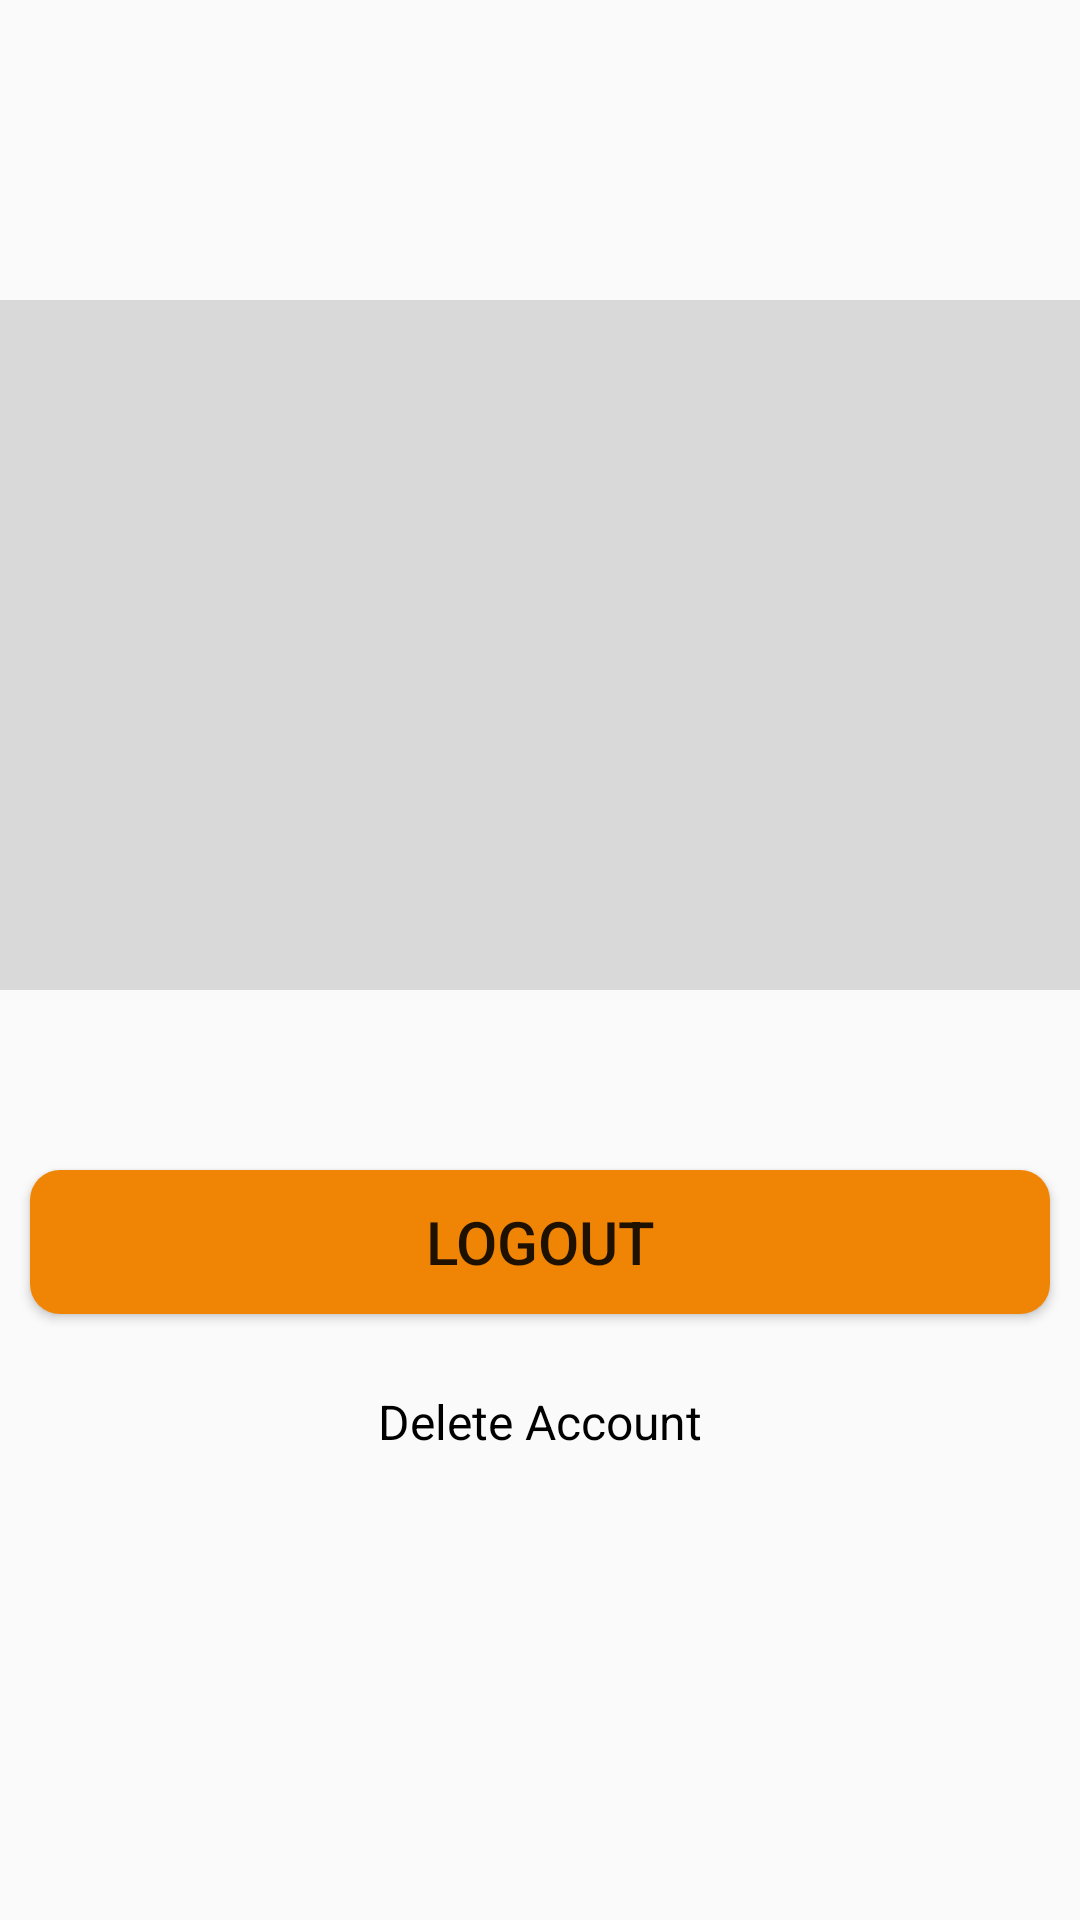

Android layout source for this screen:
<!-- AndroidManifest.xml: application theme Theme.LayLo -->
<!-- res/layout/fragment_profile.xml -->
<?xml version="1.0" encoding="utf-8"?>
<FrameLayout xmlns:android="http://schemas.android.com/apk/res/android"
    xmlns:app="http://schemas.android.com/apk/res-auto"
    xmlns:tools="http://schemas.android.com/tools"
    android:layout_width="match_parent"
    android:layout_height="match_parent"
    tools:context=".ProfileFragment">

    


    <LinearLayout
        android:layout_width="match_parent"
        android:layout_height="match_parent"
        android:orientation="vertical">

        <LinearLayout
            android:layout_width="match_parent"
            android:layout_height="230dp"
            android:layout_marginTop="100dp"
            android:background="@color/lightgray"
            android:orientation="vertical">

            <TextView
                android:id="@+id/profile_name"
                android:layout_width="match_parent"
                android:layout_height="wrap_content"
                android:layout_marginTop="80dp"
                android:gravity="center|center_vertical"
                android:textColor="#000000"
                android:textSize="25sp"
                android:textStyle="bold" />

            <TextView
                android:id="@+id/profile_email"
                android:layout_width="match_parent"
                android:layout_height="wrap_content"
                android:gravity="center"
                android:textColor="#000000"
                android:textSize="20sp"
                android:textStyle="bold" />

        </LinearLayout>

        <LinearLayout
            android:layout_width="match_parent"
            android:layout_height="wrap_content"
            android:layout_marginTop="50dp"
            android:orientation="vertical">

            <Button
                android:id="@+id/profile_logout"
                android:layout_width="match_parent"
                android:layout_height="wrap_content"
                android:layout_margin="10dp"
                android:background="@drawable/btn_bg"
                android:text="LOGOUT"
                android:textSize="20sp" />

            <TextView
                android:id="@+id/account_delete"
                android:layout_width="match_parent"
                android:layout_height="wrap_content"
                android:layout_marginTop="15dp"
                android:gravity="center"
                android:text="Delete Account"
                android:textColor="#000000"
                android:textSize="16sp" />
        </LinearLayout>
    </LinearLayout>

</FrameLayout>
<!-- resources referenced by this layout -->
<resources>
  <color name="lightgray">#D9D9D9</color>
  <!-- drawable btn_bg (drawable) -->
  <?xml version="1.0" encoding="utf-8"?>
  <shape xmlns:android="http://schemas.android.com/apk/res/android">
      <solid android:color="#F08405" />
      <corners android:radius="10dp"/>
  </shape>
  <style name="Theme.LayLo" parent="Theme.AppCompat.DayNight.NoActionBar">
          
          <item name="colorPrimary">@color/purple_500</item>
          <item name="colorPrimaryVariant">@color/orange</item>
          <item name="colorOnPrimary">@color/white</item>
          
          <item name="colorSecondary">@color/teal_200</item>
          <item name="colorSecondaryVariant">@color/teal_700</item>
          <item name="colorOnSecondary">@color/black</item>
          
          <item name="android:statusBarColor">?attr/colorPrimaryVariant</item>
          
          <item name="bottomSheetDialogTheme">@style/AppBottomSheetDialogTheme</item>
      </style>
  <color name="purple_500">#FF6200EE</color>
  <color name="orange">#F08405</color>
  <color name="white">#FFFFFFFF</color>
  <color name="teal_200">#FF03DAC5</color>
  <color name="teal_700">#FF018786</color>
  <color name="black">#FF000000</color>
  <style name="AppBottomSheetDialogTheme" parent="Theme.Design.Light.BottomSheetDialog">
          <item name="bottomSheetStyle">@style/AppModalStyle</item>
      </style>
  <style name="AppModalStyle" parent="Widget.Design.BottomSheet.Modal">
          <item name="android:background">@drawable/rounded_bottom_sheet</item>
      </style>
</resources>
